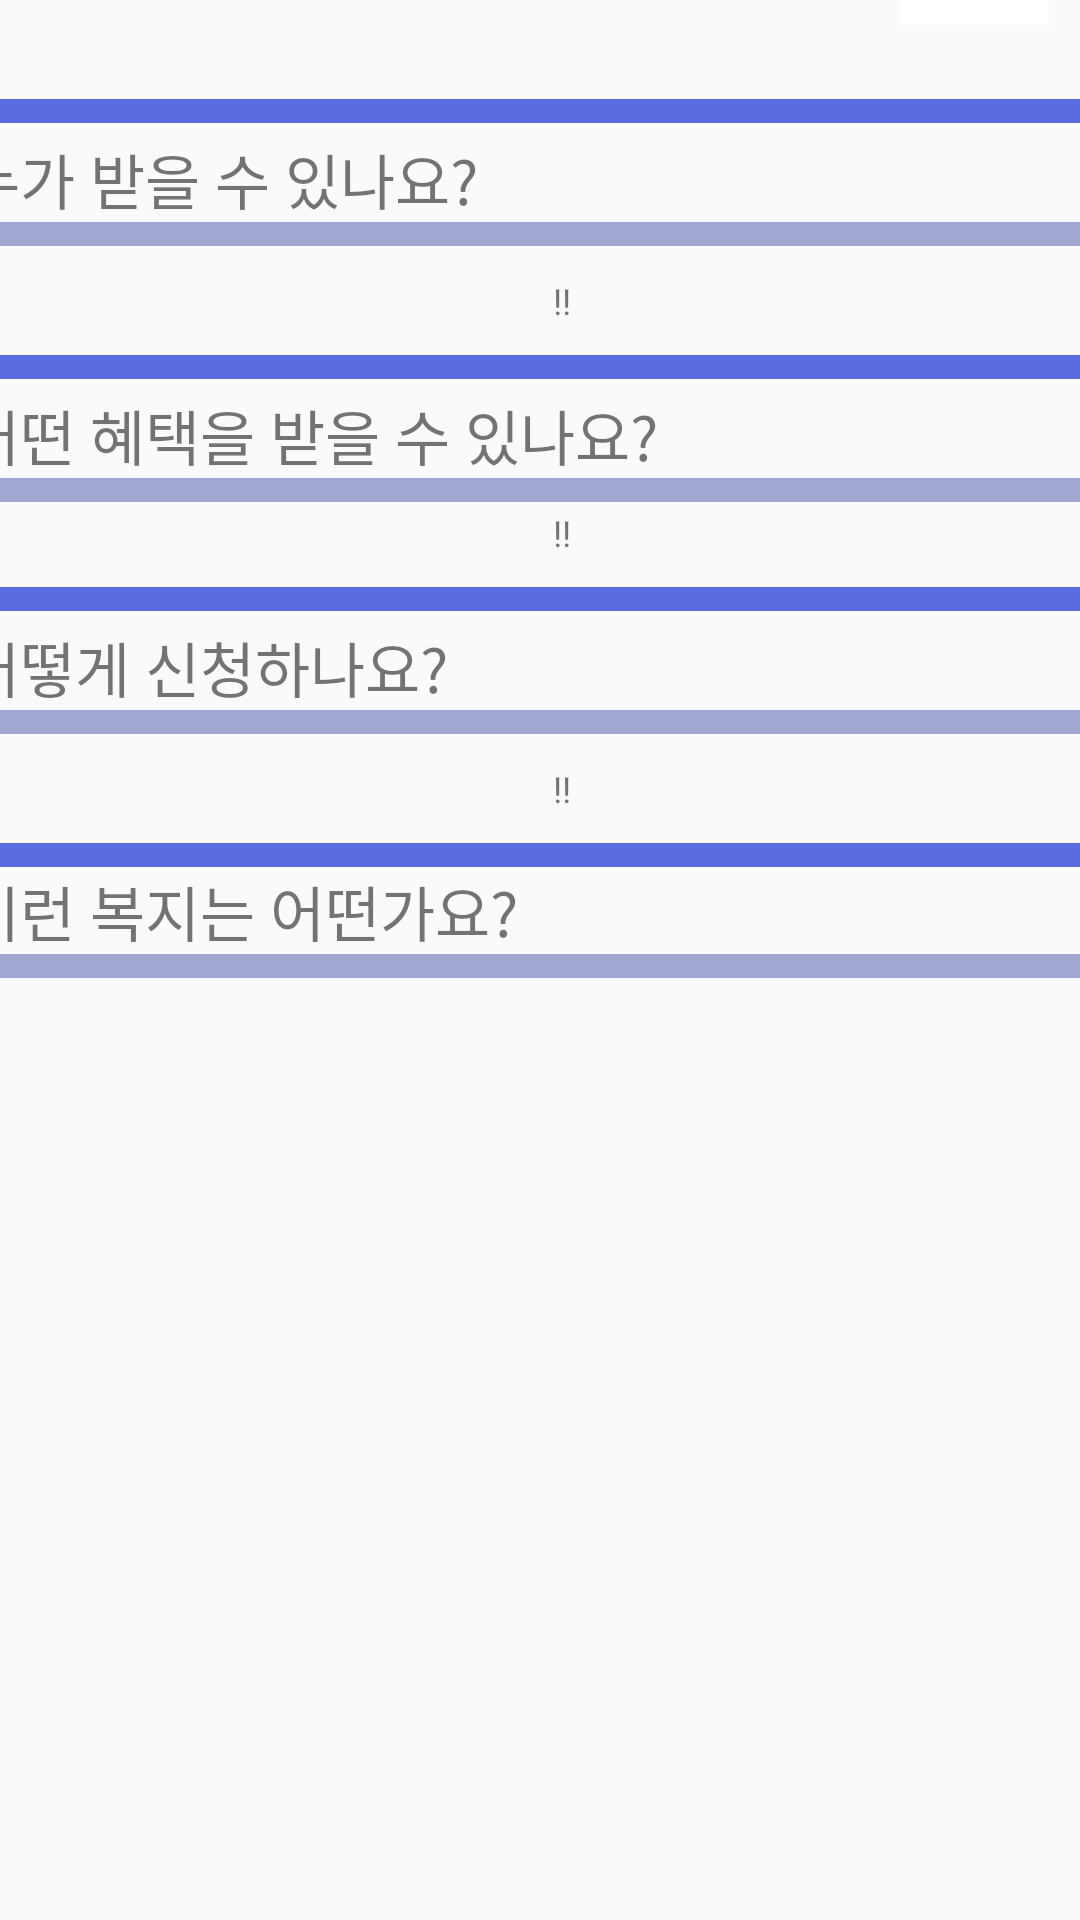

Layout XML and referenced resources for this Android screen:
<!-- AndroidManifest.xml: application theme AppTheme -->
<!-- res/layout/activity_detail_activicy.xml -->
<?xml version="1.0" encoding="utf-8"?>
<androidx.constraintlayout.widget.ConstraintLayout xmlns:android="http://schemas.android.com/apk/res/android"
    xmlns:app="http://schemas.android.com/apk/res-auto"
    xmlns:tools="http://schemas.android.com/tools"
    android:layout_width="match_parent"
    android:layout_height="match_parent"
    tools:context=".DetailActivicy">

    <TextView
        android:id="@+id/textView"
        android:layout_width="240dp"
        android:layout_height="63dp"
        android:layout_marginStart="176dp"
        android:layout_marginTop="16dp"
        android:layout_marginEnd="177dp"
        android:layout_marginBottom="40dp"
        android:gravity="center_vertical|center_horizontal"
        android:text="제목"
        android:textSize="25dp"

        android:textStyle="bold"
        app:layout_constraintBottom_toTopOf="@+id/scrollView2"
        app:layout_constraintEnd_toEndOf="parent"
        app:layout_constraintStart_toStartOf="parent"
        app:layout_constraintTop_toTopOf="parent" />

    <ImageButton
        android:id="@+id/imageButton1"
        android:layout_width="50dp"
        android:layout_height="45dp"
        android:layout_marginBottom="25dp"
        app:layout_constraintBottom_toTopOf="@+id/scrollView2"
        app:layout_constraintStart_toEndOf="@+id/textView"
        android:background="@color/white"
        app:srcCompat="@android:drawable/btn_star_big_off" />

    <ImageButton
        android:id="@+id/imageButton2"
        android:layout_width="50dp"
        android:layout_height="45dp"
        android:layout_marginBottom="25dp"
        app:layout_constraintBottom_toTopOf="@+id/scrollView2"
        app:layout_constraintStart_toEndOf="@+id/textView"
        app:srcCompat="@android:drawable/btn_star_big_on"
        android:background="@color/white"
        tools:visibility="gone" />

    <ScrollView
        android:id="@+id/scrollView2"
        android:layout_width="412dp"
        android:layout_height="607dp"
        app:layout_constraintBottom_toBottomOf="parent"
        app:layout_constraintEnd_toEndOf="parent"
        app:layout_constraintStart_toStartOf="parent">

        <LinearLayout
            android:layout_width="match_parent"
            android:layout_height="wrap_content"
            android:orientation="vertical">

            <androidx.constraintlayout.widget.ConstraintLayout
                android:id="@+id/relativeLayout"
                android:layout_width="match_parent"
                android:layout_height="wrap_content">

                <View
                    android:id="@+id/view"
                    android:layout_width="match_parent"
                    android:layout_height="8dp"
                    android:background="#FFFFFF"
                    android:backgroundTint="#596DDF"
                    app:layout_constraintStart_toStartOf="parent"
                    app:layout_constraintTop_toTopOf="parent" />

                <TextView
                    android:id="@+id/textView1"
                    android:layout_width="wrap_content"
                    android:layout_height="wrap_content"
                    android:layout_marginStart="14dp"
                    android:layout_marginTop="4dp"
                    android:bufferType="spannable"
                    android:text="누가 받을 수 있나요?"
                    android:textSize="20dp"
                    app:layout_constraintStart_toStartOf="parent"
                    app:layout_constraintTop_toBottomOf="@+id/view" />

                <View
                    android:id="@+id/view2"
                    android:layout_width="match_parent"
                    android:layout_height="8dp"
                    android:layout_marginBottom="4dp"
                    android:background="#FFFFFF"
                    android:backgroundTint="#A0A7D1"
                    app:layout_constraintBottom_toBottomOf="parent"
                    app:layout_constraintStart_toStartOf="parent"
                    app:layout_constraintTop_toBottomOf="@+id/textView1"
                    app:layout_constraintVertical_bias="0.0" />

                <TextView
                    android:id="@+id/textView3"
                    android:layout_width="match_parent"
                    android:layout_height="wrap_content"
                    android:layout_marginStart="14dp"
                    android:layout_marginTop="10dp"
                    android:layout_marginBottom="10dp"
                    android:gravity="center_vertical|center_horizontal"
                    android:text="!!"
                    android:textSize="12dp"
                    app:layout_constraintBottom_toBottomOf="parent"
                    app:layout_constraintStart_toStartOf="parent"
                    app:layout_constraintTop_toBottomOf="@+id/view2" />

            </androidx.constraintlayout.widget.ConstraintLayout>

            <androidx.constraintlayout.widget.ConstraintLayout
                android:layout_width="match_parent"
                android:layout_height="wrap_content">

                <View
                    android:id="@+id/view3"
                    android:layout_width="match_parent"
                    android:layout_height="8dp"
                    android:background="#FFFFFF"
                    android:backgroundTint="#596DDF"
                    app:layout_constraintTop_toTopOf="parent" />

                <TextView
                    android:id="@+id/textView4"
                    android:layout_width="387dp"
                    android:layout_height="wrap_content"
                    android:layout_marginStart="14dp"
                    android:layout_marginTop="4dp"
                    android:bufferType="spannable"
                    android:text="어떤 혜택을 받을 수 있나요?"
                    android:textSize="20dp"
                    app:layout_constraintStart_toStartOf="parent"
                    app:layout_constraintTop_toBottomOf="@+id/view3" />

                <View
                    android:id="@+id/view4"
                    android:layout_width="match_parent"
                    android:layout_height="8dp"
                    android:background="#FFFFFF"
                    android:backgroundTint="#A0A7D1"
                    app:layout_constraintTop_toBottomOf="@+id/textView4"
                    tools:layout_editor_absoluteX="0dp" />

                <TextView
                    android:id="@+id/textView5"
                    android:layout_width="match_parent"
                    android:layout_height="wrap_content"
                    android:layout_marginStart="14dp"
                    android:layout_marginTop="10dp"
                    android:layout_marginBottom="10dp"
                    android:gravity="center_vertical|center_horizontal"
                    android:text="!!"
                    android:textSize="12dp"
                    app:layout_constraintBottom_toBottomOf="parent"
                    app:layout_constraintStart_toStartOf="parent"
                    app:layout_constraintTop_toBottomOf="@+id/textView4" />
            </androidx.constraintlayout.widget.ConstraintLayout>

            <androidx.constraintlayout.widget.ConstraintLayout
                android:layout_width="match_parent"
                android:layout_height="wrap_content">

                <View
                    android:id="@+id/view5"
                    android:layout_width="match_parent"
                    android:layout_height="8dp"
                    android:background="#FFFFFF"
                    android:backgroundTint="#596DDF"
                    app:layout_constraintStart_toStartOf="parent"
                    app:layout_constraintTop_toTopOf="parent" />

                <TextView
                    android:id="@+id/textView6"
                    android:layout_width="390dp"
                    android:layout_height="wrap_content"
                    android:layout_marginStart="14dp"
                    android:layout_marginTop="4dp"
                    android:bufferType="spannable"
                    android:text="어떻게 신청하나요?"
                    android:textSize="20dp"
                    app:layout_constraintStart_toStartOf="parent"
                    app:layout_constraintTop_toBottomOf="@+id/view5" />

                <View
                    android:id="@+id/view6"
                    android:layout_width="match_parent"
                    android:layout_height="8dp"
                    android:background="#FFFFFF"
                    android:backgroundTint="#A0A7D1"
                    app:layout_constraintTop_toBottomOf="@+id/textView6"
                    tools:layout_editor_absoluteX="0dp" />

                <TextView
                    android:id="@+id/textView7"
                    android:layout_width="match_parent"
                    android:layout_height="wrap_content"
                    android:layout_marginStart="14dp"
                    android:layout_marginTop="10dp"
                    android:layout_marginBottom="10dp"
                    android:gravity="center_vertical|center_horizontal"
                    android:text="!!"
                    android:textSize="12dp"
                    app:layout_constraintBottom_toBottomOf="parent"
                    app:layout_constraintStart_toStartOf="parent"
                    app:layout_constraintTop_toBottomOf="@+id/view6" />
            </androidx.constraintlayout.widget.ConstraintLayout>

            <androidx.constraintlayout.widget.ConstraintLayout
                android:layout_width="match_parent"
                android:layout_height="373dp">

                <View
                    android:id="@+id/view7"
                    android:layout_width="match_parent"
                    android:layout_height="8dp"
                    android:background="#FFFFFF"
                    android:backgroundTint="#596DDF"
                    app:layout_constraintStart_toStartOf="parent"
                    app:layout_constraintTop_toTopOf="parent" />

                <TextView
                    android:id="@+id/textView8"
                    android:layout_width="390dp"
                    android:layout_height="wrap_content"
                    android:layout_marginStart="14dp"
                    android:bufferType="spannable"
                    android:text="이런 복지는 어떤가요?"
                    android:textSize="20dp"
                    app:layout_constraintStart_toStartOf="parent"
                    app:layout_constraintTop_toBottomOf="@+id/view7" />

                <View
                    android:id="@+id/view8"
                    android:layout_width="match_parent"
                    android:layout_height="8dp"
                    android:background="#FFFFFF"
                    android:backgroundTint="#A0A7D1"
                    app:layout_constraintTop_toBottomOf="@+id/textView8"
                    tools:layout_editor_absoluteX="0dp" />

                <androidx.recyclerview.widget.RecyclerView
                    android:id="@+id/recyclerView"
                    android:layout_width="410dp"
                    android:layout_height="327dp"
                    android:layout_marginTop="10dp"
                    app:layout_constraintStart_toStartOf="parent"
                    app:layout_constraintTop_toBottomOf="@+id/view8" />


            </androidx.constraintlayout.widget.ConstraintLayout>

        </LinearLayout>
    </ScrollView>

</androidx.constraintlayout.widget.ConstraintLayout>
<!-- resources referenced by this layout -->
<resources>
  <color name="white">#ffffff</color>
  <style name="AppTheme" parent="Theme.AppCompat.Light.DarkActionBar">
          
          <item name="colorPrimary">@color/colorPrimary</item>
          <item name="colorPrimaryDark">@color/colorPrimaryDark</item>
          <item name="colorAccent">@color/colorAccent</item>
  
  
  
  
      </style>
  <color name="colorPrimary">#87A0E7</color>
  <color name="colorPrimaryDark">#466CD6</color>
  <color name="colorAccent">#03DAC5</color>
</resources>
